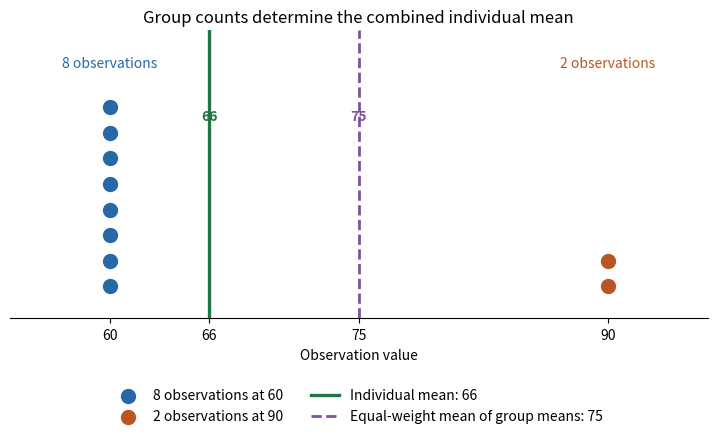

Python code for this plot: (Note: this script raises an exception after producing the figure.)
"""Synthetic group sizes and their weighted mean; output to the working directory."""
from pathlib import Path

import matplotlib.pyplot as plt
import numpy as np


def main():
    values = np.array([60] * 8 + [90] * 2)
    mean = float(values.mean())
    assert mean == 66
    fig, ax = plt.subplots(figsize=(9, 4.8), dpi=120)
    fig.patch.set_facecolor("white")
    ax.set_facecolor("white")
    ax.scatter([60] * 8, np.arange(8) * 0.12 + 0.4, s=100,
               color="#2768a6", label="8 observations at 60", zorder=4)
    ax.scatter([90] * 2, np.arange(2) * 0.12 + 0.4, s=100,
               color="#ba5524", label="2 observations at 90", zorder=4)
    ax.axvline(mean, color="#207745", linewidth=2.4,
               label="Individual mean: 66")
    ax.axvline(75, color="#80519d", linewidth=2, linestyle="--",
               label="Equal-weight mean of group means: 75")
    ax.text(60, 1.43, "8 observations", ha="center", color="#2768a6")
    ax.text(90, 1.43, "2 observations", ha="center", color="#ba5524")
    ax.text(66, 1.18, "66", ha="center", color="#207745", weight="bold")
    ax.text(75, 1.18, "75", ha="center", color="#80519d", weight="bold")
    ax.set(xlim=(54, 96), ylim=(0.25, 1.6), yticks=[],
           xticks=[60, 66, 75, 90], xlabel="Observation value",
           title="Group counts determine the combined individual mean")
    ax.spines[["top", "right", "left"]].set_visible(False)
    ax.legend(loc="upper center", bbox_to_anchor=(0.5, -0.2), ncol=2,
              frameon=False, fontsize=10)
    fig.subplots_adjust(bottom=0.28, top=0.88)
    fig.savefig(Path.cwd() / Path(__file__).with_suffix(".png").name,
                facecolor="white")
    plt.close(fig)


if __name__ == "__main__":
    main()
